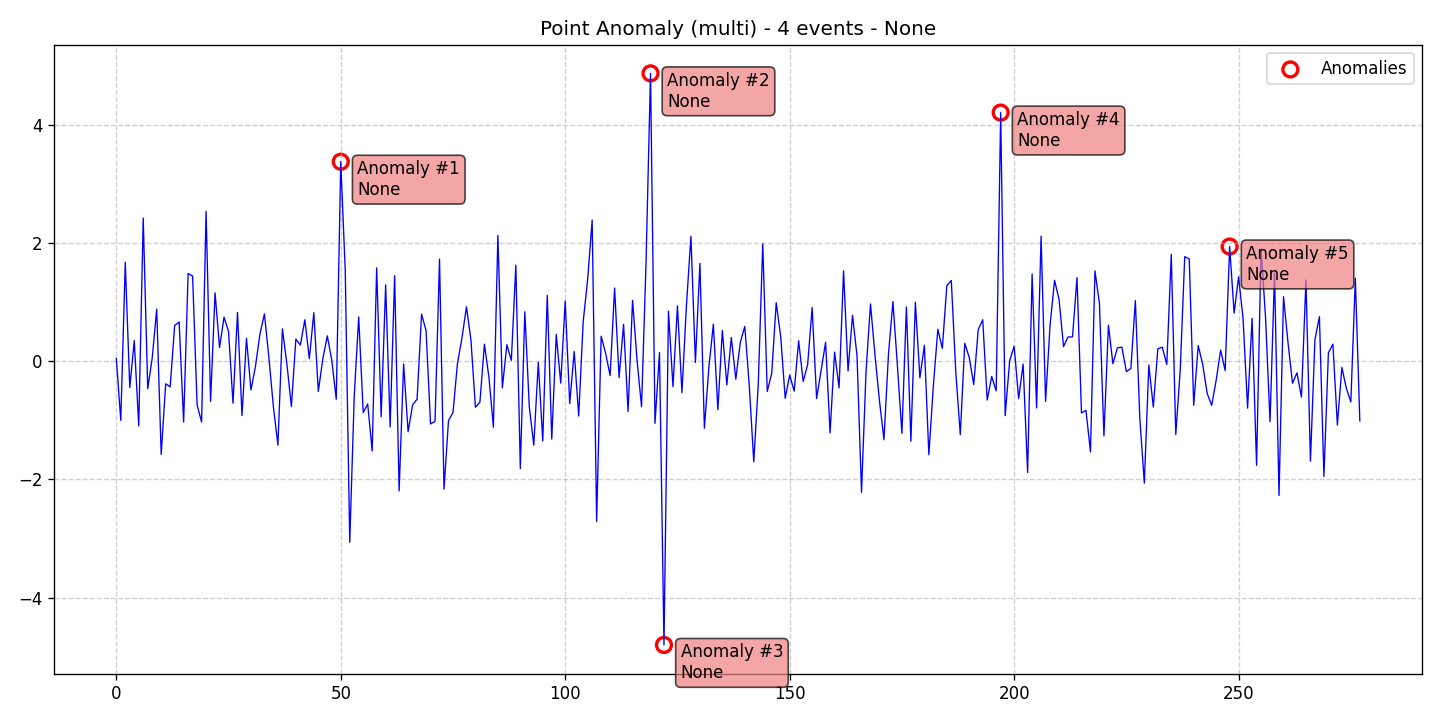

Source data for this figure (header and first rows):
data, stationary, det_lin_up, det_lin_down, det_quad, det_cubic, det_exp, det_damped, stoc_trend, volatility, single_seas, multiple_seas, point_anom_single, point_anom_multi, collect_anom, context_anom, mean_shift, var_shift, trend_shift, date, is_break, is_anomaly, is_multi, location_beginning
0.05147, 0, 0, 0, 0, 0, 0, 0, 0, 0, 0, 0, 0, 1, 0, 0, 0, 0, 0, 2020-01-01, 0, 0, 1, 0
-0.9993, 0, 0, 0, 0, 0, 0, 0, 0, 0, 0, 0, 0, 1, 0, 0, 0, 0, 0, 2020-01-02, 0, 0, 1, 0
1.679, 0, 0, 0, 0, 0, 0, 0, 0, 0, 0, 0, 0, 1, 0, 0, 0, 0, 0, 2020-01-03, 0, 0, 1, 0
-0.4425, 0, 0, 0, 0, 0, 0, 0, 0, 0, 0, 0, 0, 1, 0, 0, 0, 0, 0, 2020-01-04, 0, 0, 1, 0
0.3525, 0, 0, 0, 0, 0, 0, 0, 0, 0, 0, 0, 0, 1, 0, 0, 0, 0, 0, 2020-01-05, 0, 0, 1, 0
-1.092, 0, 0, 0, 0, 0, 0, 0, 0, 0, 0, 0, 0, 1, 0, 0, 0, 0, 0, 2020-01-06, 0, 0, 1, 0
2.43, 0, 0, 0, 0, 0, 0, 0, 0, 0, 0, 0, 0, 1, 0, 0, 0, 0, 0, 2020-01-07, 0, 0, 1, 0
-0.462, 0, 0, 0, 0, 0, 0, 0, 0, 0, 0, 0, 0, 1, 0, 0, 0, 0, 0, 2020-01-08, 0, 0, 1, 0
0.05648, 0, 0, 0, 0, 0, 0, 0, 0, 0, 0, 0, 0, 1, 0, 0, 0, 0, 0, 2020-01-09, 0, 0, 1, 0
0.8848, 0, 0, 0, 0, 0, 0, 0, 0, 0, 0, 0, 0, 1, 0, 0, 0, 0, 0, 2020-01-10, 0, 0, 1, 0
-1.577, 0, 0, 0, 0, 0, 0, 0, 0, 0, 0, 0, 0, 1, 0, 0, 0, 0, 0, 2020-01-11, 0, 0, 1, 0
-0.3795, 0, 0, 0, 0, 0, 0, 0, 0, 0, 0, 0, 0, 1, 0, 0, 0, 0, 0, 2020-01-12, 0, 0, 1, 0
-0.4304, 0, 0, 0, 0, 0, 0, 0, 0, 0, 0, 0, 0, 1, 0, 0, 0, 0, 0, 2020-01-13, 0, 0, 1, 0
0.6083, 0, 0, 0, 0, 0, 0, 0, 0, 0, 0, 0, 0, 1, 0, 0, 0, 0, 0, 2020-01-14, 0, 0, 1, 0
0.668, 0, 0, 0, 0, 0, 0, 0, 0, 0, 0, 0, 0, 1, 0, 0, 0, 0, 0, 2020-01-15, 0, 0, 1, 0
-1.028, 0, 0, 0, 0, 0, 0, 0, 0, 0, 0, 0, 0, 1, 0, 0, 0, 0, 0, 2020-01-16, 0, 0, 1, 0
1.49, 0, 0, 0, 0, 0, 0, 0, 0, 0, 0, 0, 0, 1, 0, 0, 0, 0, 0, 2020-01-17, 0, 0, 1, 0
1.446, 0, 0, 0, 0, 0, 0, 0, 0, 0, 0, 0, 0, 1, 0, 0, 0, 0, 0, 2020-01-18, 0, 0, 1, 0
-0.7366, 0, 0, 0, 0, 0, 0, 0, 0, 0, 0, 0, 0, 1, 0, 0, 0, 0, 0, 2020-01-19, 0, 0, 1, 0
-1.027, 0, 0, 0, 0, 0, 0, 0, 0, 0, 0, 0, 0, 1, 0, 0, 0, 0, 0, 2020-01-20, 0, 0, 1, 0
2.543, 0, 0, 0, 0, 0, 0, 0, 0, 0, 0, 0, 0, 1, 0, 0, 0, 0, 0, 2020-01-21, 0, 0, 1, 0
-0.6775, 0, 0, 0, 0, 0, 0, 0, 0, 0, 0, 0, 0, 1, 0, 0, 0, 0, 0, 2020-01-22, 0, 0, 1, 0
1.162, 0, 0, 0, 0, 0, 0, 0, 0, 0, 0, 0, 0, 1, 0, 0, 0, 0, 0, 2020-01-23, 0, 0, 1, 0
0.2349, 0, 0, 0, 0, 0, 0, 0, 0, 0, 0, 0, 0, 1, 0, 0, 0, 0, 0, 2020-01-24, 0, 0, 1, 0
0.7491, 0, 0, 0, 0, 0, 0, 0, 0, 0, 0, 0, 0, 1, 0, 0, 0, 0, 0, 2020-01-25, 0, 0, 1, 0
0.509, 0, 0, 0, 0, 0, 0, 0, 0, 0, 0, 0, 0, 1, 0, 0, 0, 0, 0, 2020-01-26, 0, 0, 1, 0
-0.7081, 0, 0, 0, 0, 0, 0, 0, 0, 0, 0, 0, 0, 1, 0, 0, 0, 0, 0, 2020-01-27, 0, 0, 1, 0
0.8292, 0, 0, 0, 0, 0, 0, 0, 0, 0, 0, 0, 0, 1, 0, 0, 0, 0, 0, 2020-01-28, 0, 0, 1, 0
-0.9171, 0, 0, 0, 0, 0, 0, 0, 0, 0, 0, 0, 0, 1, 0, 0, 0, 0, 0, 2020-01-29, 0, 0, 1, 0
0.3908, 0, 0, 0, 0, 0, 0, 0, 0, 0, 0, 0, 0, 1, 0, 0, 0, 0, 0, 2020-01-30, 0, 0, 1, 0
-0.485, 0, 0, 0, 0, 0, 0, 0, 0, 0, 0, 0, 0, 1, 0, 0, 0, 0, 0, 2020-01-31, 0, 0, 1, 0
-0.08442, 0, 0, 0, 0, 0, 0, 0, 0, 0, 0, 0, 0, 1, 0, 0, 0, 0, 0, 2020-02-01, 0, 0, 1, 0
0.4669, 0, 0, 0, 0, 0, 0, 0, 0, 0, 0, 0, 0, 1, 0, 0, 0, 0, 0, 2020-02-02, 0, 0, 1, 0
0.8038, 0, 0, 0, 0, 0, 0, 0, 0, 0, 0, 0, 0, 1, 0, 0, 0, 0, 0, 2020-02-03, 0, 0, 1, 0
0.0591, 0, 0, 0, 0, 0, 0, 0, 0, 0, 0, 0, 0, 1, 0, 0, 0, 0, 0, 2020-02-04, 0, 0, 1, 0
-0.7724, 0, 0, 0, 0, 0, 0, 0, 0, 0, 0, 0, 0, 1, 0, 0, 0, 0, 0, 2020-02-05, 0, 0, 1, 0
-1.419, 0, 0, 0, 0, 0, 0, 0, 0, 0, 0, 0, 0, 1, 0, 0, 0, 0, 0, 2020-02-06, 0, 0, 1, 0
0.551, 0, 0, 0, 0, 0, 0, 0, 0, 0, 0, 0, 0, 1, 0, 0, 0, 0, 0, 2020-02-07, 0, 0, 1, 0
-0.04206, 0, 0, 0, 0, 0, 0, 0, 0, 0, 0, 0, 0, 1, 0, 0, 0, 0, 0, 2020-02-08, 0, 0, 1, 0
-0.7638, 0, 0, 0, 0, 0, 0, 0, 0, 0, 0, 0, 0, 1, 0, 0, 0, 0, 0, 2020-02-09, 0, 0, 1, 0
0.3779, 0, 0, 0, 0, 0, 0, 0, 0, 0, 0, 0, 0, 1, 0, 0, 0, 0, 0, 2020-02-10, 0, 0, 1, 0
0.2775, 0, 0, 0, 0, 0, 0, 0, 0, 0, 0, 0, 0, 1, 0, 0, 0, 0, 0, 2020-02-11, 0, 0, 1, 0
0.7054, 0, 0, 0, 0, 0, 0, 0, 0, 0, 0, 0, 0, 1, 0, 0, 0, 0, 0, 2020-02-12, 0, 0, 1, 0
0.04703, 0, 0, 0, 0, 0, 0, 0, 0, 0, 0, 0, 0, 1, 0, 0, 0, 0, 0, 2020-02-13, 0, 0, 1, 0
0.826, 0, 0, 0, 0, 0, 0, 0, 0, 0, 0, 0, 0, 1, 0, 0, 0, 0, 0, 2020-02-14, 0, 0, 1, 0
-0.509, 0, 0, 0, 0, 0, 0, 0, 0, 0, 0, 0, 0, 1, 0, 0, 0, 0, 0, 2020-02-15, 0, 0, 1, 0
0.04138, 0, 0, 0, 0, 0, 0, 0, 0, 0, 0, 0, 0, 1, 0, 0, 0, 0, 0, 2020-02-16, 0, 0, 1, 0
0.4333, 0, 0, 0, 0, 0, 0, 0, 0, 0, 0, 0, 0, 1, 0, 0, 0, 0, 0, 2020-02-17, 0, 0, 1, 0
0.02141, 0, 0, 0, 0, 0, 0, 0, 0, 0, 0, 0, 0, 1, 0, 0, 0, 0, 0, 2020-02-18, 0, 0, 1, 0
-0.6414, 0, 0, 0, 0, 0, 0, 0, 0, 0, 0, 0, 0, 1, 0, 0, 0, 0, 0, 2020-02-19, 0, 0, 1, 0
3.383, 0, 0, 0, 0, 0, 0, 0, 0, 0, 0, 0, 0, 1, 0, 0, 0, 0, 0, 2020-02-20, 0, 1, 1, 0
1.539, 0, 0, 0, 0, 0, 0, 0, 0, 0, 0, 0, 0, 1, 0, 0, 0, 0, 0, 2020-02-21, 0, 0, 1, 0
-3.064, 0, 0, 0, 0, 0, 0, 0, 0, 0, 0, 0, 0, 1, 0, 0, 0, 0, 0, 2020-02-22, 0, 0, 1, 0
-0.5881, 0, 0, 0, 0, 0, 0, 0, 0, 0, 0, 0, 0, 1, 0, 0, 0, 0, 0, 2020-02-23, 0, 0, 1, 0
0.7518, 0, 0, 0, 0, 0, 0, 0, 0, 0, 0, 0, 0, 1, 0, 0, 0, 0, 0, 2020-02-24, 0, 0, 1, 0
-0.8677, 0, 0, 0, 0, 0, 0, 0, 0, 0, 0, 0, 0, 1, 0, 0, 0, 0, 0, 2020-02-25, 0, 0, 1, 0
-0.7221, 0, 0, 0, 0, 0, 0, 0, 0, 0, 0, 0, 0, 1, 0, 0, 0, 0, 0, 2020-02-26, 0, 0, 1, 0
-1.518, 0, 0, 0, 0, 0, 0, 0, 0, 0, 0, 0, 0, 1, 0, 0, 0, 0, 0, 2020-02-27, 0, 0, 1, 0
1.585, 0, 0, 0, 0, 0, 0, 0, 0, 0, 0, 0, 0, 1, 0, 0, 0, 0, 0, 2020-02-28, 0, 0, 1, 0
-0.937, 0, 0, 0, 0, 0, 0, 0, 0, 0, 0, 0, 0, 1, 0, 0, 0, 0, 0, 2020-02-29, 0, 0, 1, 0
... 218 more rows
